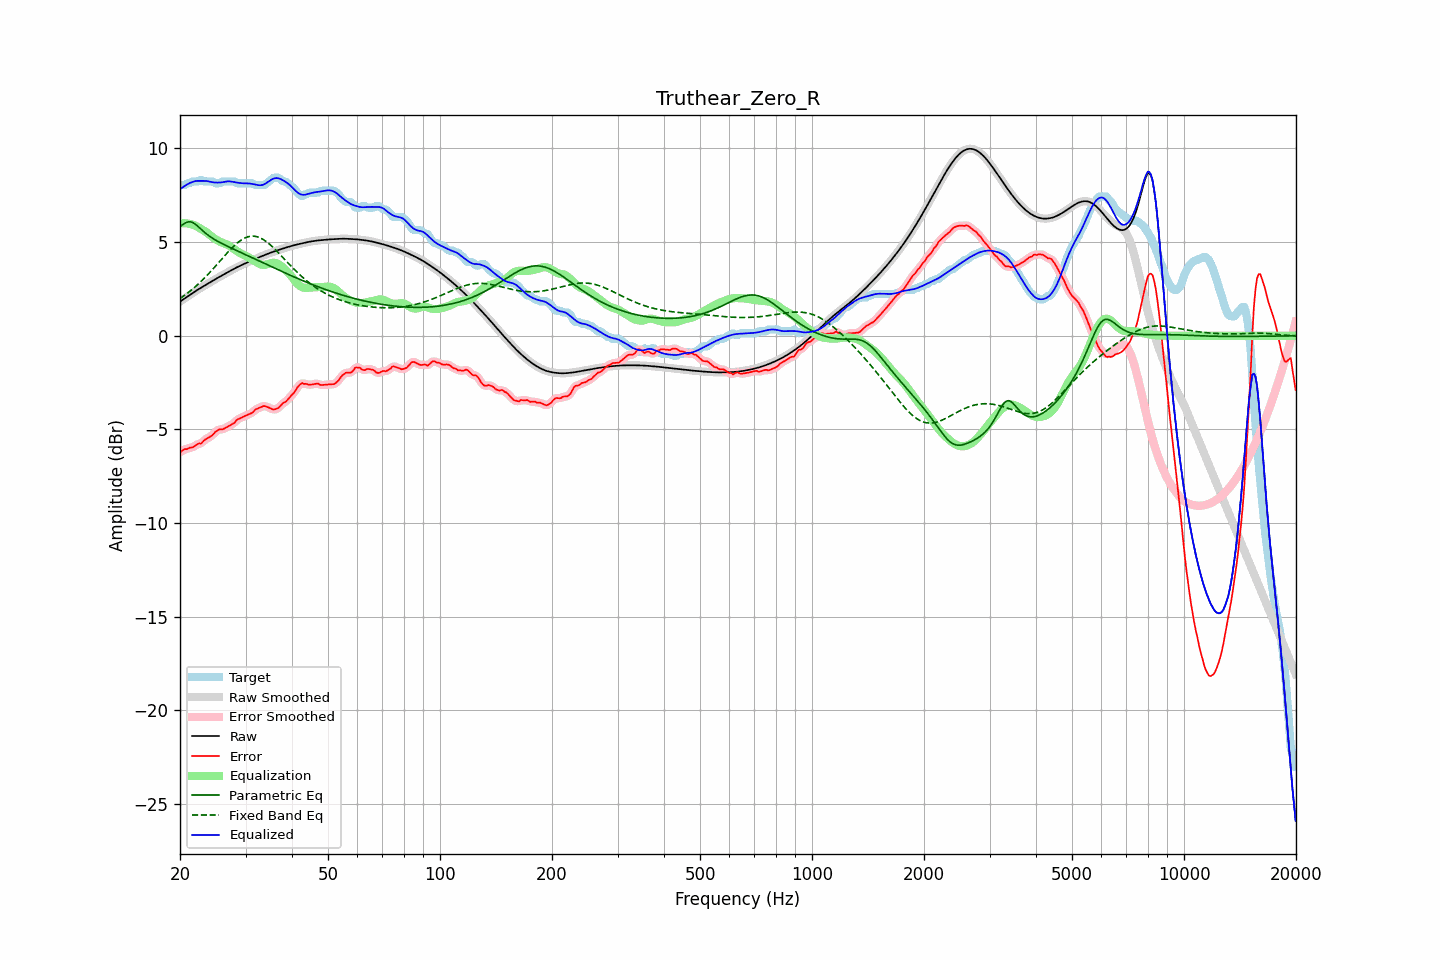

The file beside this chart, header and first rows:
frequency, raw, error, smoothed, error_smoothed, equalization, parametric_eq, fixed_band_eq, equalized_raw, equalized_smoothed, target
20.00, 1.82, -6.22, 1.82, -6.21, 6.00, 5.82, 1.99, 7.82, 7.82, 8.04
20.20, 1.88, -6.16, 1.88, -6.16, 6.00, 5.89, 2.05, 7.88, 7.88, 8.04
20.40, 1.94, -6.10, 1.94, -6.11, 6.01, 5.95, 2.11, 7.95, 7.95, 8.04
20.61, 2.00, -6.05, 2.00, -6.07, 6.01, 6.00, 2.17, 8.00, 8.00, 8.04
20.81, 2.06, -6.05, 2.06, -6.04, 6.00, 6.05, 2.23, 8.06, 8.06, 8.11
21.02, 2.12, -6.02, 2.12, -6.01, 5.99, 6.07, 2.30, 8.11, 8.11, 8.14
21.23, 2.17, -5.97, 2.17, -6.00, 5.97, 6.09, 2.37, 8.15, 8.15, 8.15
21.44, 2.23, -5.97, 2.23, -5.97, 5.95, 6.07, 2.44, 8.19, 8.19, 8.20
21.66, 2.29, -5.95, 2.29, -5.93, 5.93, 6.04, 2.51, 8.22, 8.22, 8.24
21.87, 2.35, -5.89, 2.35, -5.89, 5.90, 5.99, 2.58, 8.24, 8.24, 8.24
22.09, 2.40, -5.84, 2.40, -5.83, 5.86, 5.93, 2.66, 8.26, 8.26, 8.24
22.31, 2.46, -5.78, 2.46, -5.79, 5.81, 5.85, 2.73, 8.27, 8.27, 8.24
22.54, 2.51, -5.74, 2.51, -5.77, 5.76, 5.77, 2.81, 8.27, 8.27, 8.25
22.76, 2.56, -5.77, 2.56, -5.73, 5.71, 5.69, 2.90, 8.27, 8.27, 8.33
22.99, 2.61, -5.68, 2.61, -5.67, 5.66, 5.62, 2.98, 8.27, 8.27, 8.29
23.22, 2.66, -5.58, 2.66, -5.60, 5.60, 5.54, 3.06, 8.27, 8.27, 8.24
23.45, 2.71, -5.53, 2.71, -5.52, 5.55, 5.47, 3.15, 8.26, 8.26, 8.24
23.69, 2.77, -5.47, 2.77, -5.47, 5.49, 5.40, 3.24, 8.25, 8.25, 8.24
23.92, 2.82, -5.42, 2.82, -5.43, 5.42, 5.33, 3.33, 8.24, 8.24, 8.24
24.16, 2.87, -5.37, 2.87, -5.38, 5.35, 5.28, 3.42, 8.22, 8.22, 8.24
24.40, 2.92, -5.32, 2.92, -5.31, 5.28, 5.22, 3.52, 8.20, 8.20, 8.24
24.65, 2.97, -5.23, 2.97, -5.22, 5.21, 5.16, 3.61, 8.18, 8.18, 8.20
24.89, 3.02, -5.12, 3.02, -5.14, 5.16, 5.11, 3.71, 8.18, 8.18, 8.14
25.14, 3.07, -5.07, 3.07, -5.07, 5.11, 5.06, 3.81, 8.18, 8.18, 8.14
25.39, 3.12, -5.02, 3.12, -5.02, 5.06, 5.02, 3.90, 8.18, 8.18, 8.14
25.65, 3.17, -4.99, 3.17, -5.00, 5.01, 4.97, 4.00, 8.18, 8.18, 8.15
25.91, 3.21, -5.00, 3.21, -4.99, 4.98, 4.93, 4.10, 8.19, 8.19, 8.22
26.16, 3.26, -4.98, 3.26, -4.97, 4.94, 4.88, 4.20, 8.21, 8.21, 8.24
26.43, 3.31, -4.93, 3.31, -4.94, 4.91, 4.84, 4.29, 8.22, 8.22, 8.24
26.69, 3.36, -4.88, 3.36, -4.88, 4.88, 4.80, 4.39, 8.24, 8.24, 8.24
26.96, 3.41, -4.83, 3.41, -4.83, 4.84, 4.76, 4.48, 8.25, 8.25, 8.24
27.23, 3.45, -4.79, 3.45, -4.79, 4.79, 4.72, 4.57, 8.24, 8.24, 8.24
27.50, 3.50, -4.74, 3.50, -4.75, 4.73, 4.68, 4.66, 8.23, 8.23, 8.24
27.77, 3.55, -4.69, 3.55, -4.69, 4.67, 4.64, 4.75, 8.22, 8.22, 8.24
28.05, 3.59, -4.63, 3.59, -4.61, 4.61, 4.60, 4.83, 8.20, 8.20, 8.23
28.33, 3.64, -4.52, 3.64, -4.54, 4.55, 4.56, 4.91, 8.18, 8.18, 8.16
28.62, 3.68, -4.46, 3.68, -4.47, 4.49, 4.52, 4.98, 8.17, 8.17, 8.14
28.90, 3.72, -4.42, 3.72, -4.41, 4.43, 4.48, 5.04, 8.16, 8.16, 8.14
29.19, 3.76, -4.38, 3.76, -4.38, 4.38, 4.44, 5.11, 8.15, 8.15, 8.14
29.48, 3.80, -4.34, 3.80, -4.34, 4.34, 4.40, 5.16, 8.14, 8.14, 8.14
29.78, 3.84, -4.30, 3.84, -4.30, 4.30, 4.36, 5.21, 8.14, 8.14, 8.14
30.08, 3.88, -4.26, 3.88, -4.26, 4.26, 4.32, 5.24, 8.14, 8.14, 8.14
30.38, 3.92, -4.22, 3.92, -4.22, 4.22, 4.28, 5.28, 8.14, 8.14, 8.14
30.68, 3.96, -4.18, 3.96, -4.19, 4.17, 4.24, 5.30, 8.13, 8.13, 8.14
30.99, 3.99, -4.15, 3.99, -4.15, 4.12, 4.20, 5.31, 8.12, 8.12, 8.14
31.30, 4.03, -4.11, 4.03, -4.09, 4.07, 4.16, 5.32, 8.10, 8.10, 8.14
31.61, 4.07, -4.02, 4.07, -4.02, 4.02, 4.12, 5.32, 8.09, 8.09, 8.09
31.93, 4.11, -3.93, 4.11, -3.95, 3.96, 4.08, 5.30, 8.07, 8.07, 8.04
32.24, 4.15, -3.89, 4.15, -3.89, 3.90, 4.04, 5.29, 8.05, 8.05, 8.04
32.57, 4.18, -3.86, 4.18, -3.85, 3.85, 4.00, 5.26, 8.04, 8.04, 8.04
32.89, 4.22, -3.82, 4.22, -3.82, 3.82, 3.96, 5.22, 8.03, 8.03, 8.04
33.22, 4.25, -3.79, 4.25, -3.78, 3.79, 3.92, 5.18, 8.04, 8.04, 8.04
33.55, 4.29, -3.75, 4.29, -3.76, 3.78, 3.88, 5.13, 8.07, 8.07, 8.04
33.89, 4.32, -3.76, 4.32, -3.76, 3.79, 3.84, 5.07, 8.11, 8.11, 8.08
34.23, 4.36, -3.79, 4.36, -3.78, 3.81, 3.80, 5.01, 8.17, 8.17, 8.15
34.57, 4.39, -3.82, 4.39, -3.82, 3.84, 3.76, 4.94, 8.23, 8.23, 8.21
34.92, 4.42, -3.86, 4.42, -3.87, 3.86, 3.72, 4.87, 8.29, 8.29, 8.28
35.27, 4.45, -3.90, 4.45, -3.90, 3.89, 3.68, 4.79, 8.34, 8.34, 8.35
35.62, 4.48, -3.94, 4.48, -3.92, 3.90, 3.64, 4.71, 8.38, 8.38, 8.42
35.97, 4.51, -3.93, 4.51, -3.93, 3.89, 3.60, 4.62, 8.41, 8.41, 8.44
... 635 more rows
